Labelled photos from "bild_daten", an image-classification folder in kattyterra/Gewebeklassifikation_PyTorch. The possible labels are: epithel, Snp, stroma, xtra.

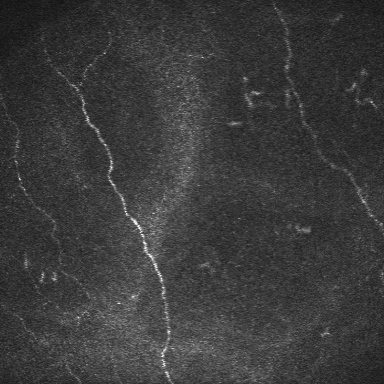
Label: Snp

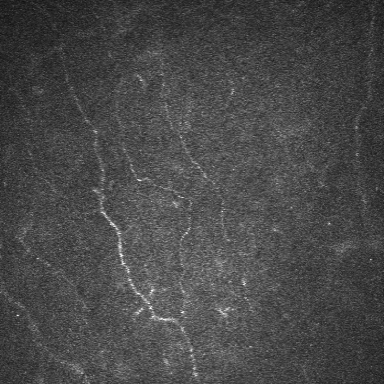
Label: Snp

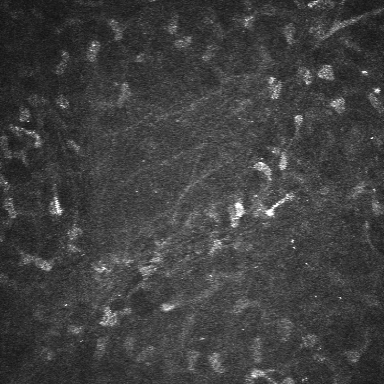
Label: stroma

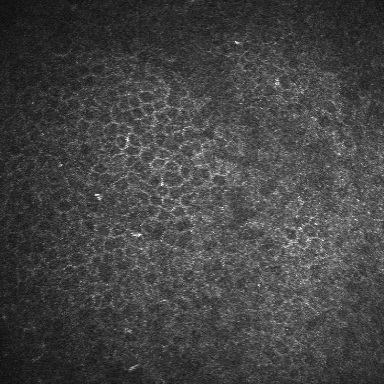
Label: epithel

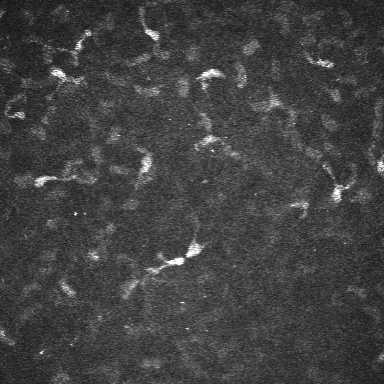
Label: stroma

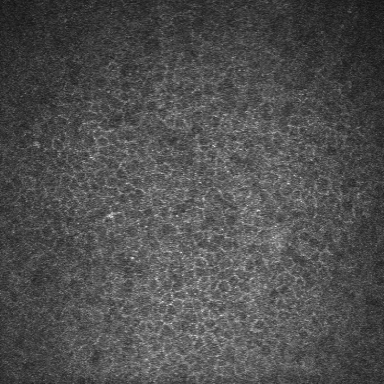
Label: epithel
